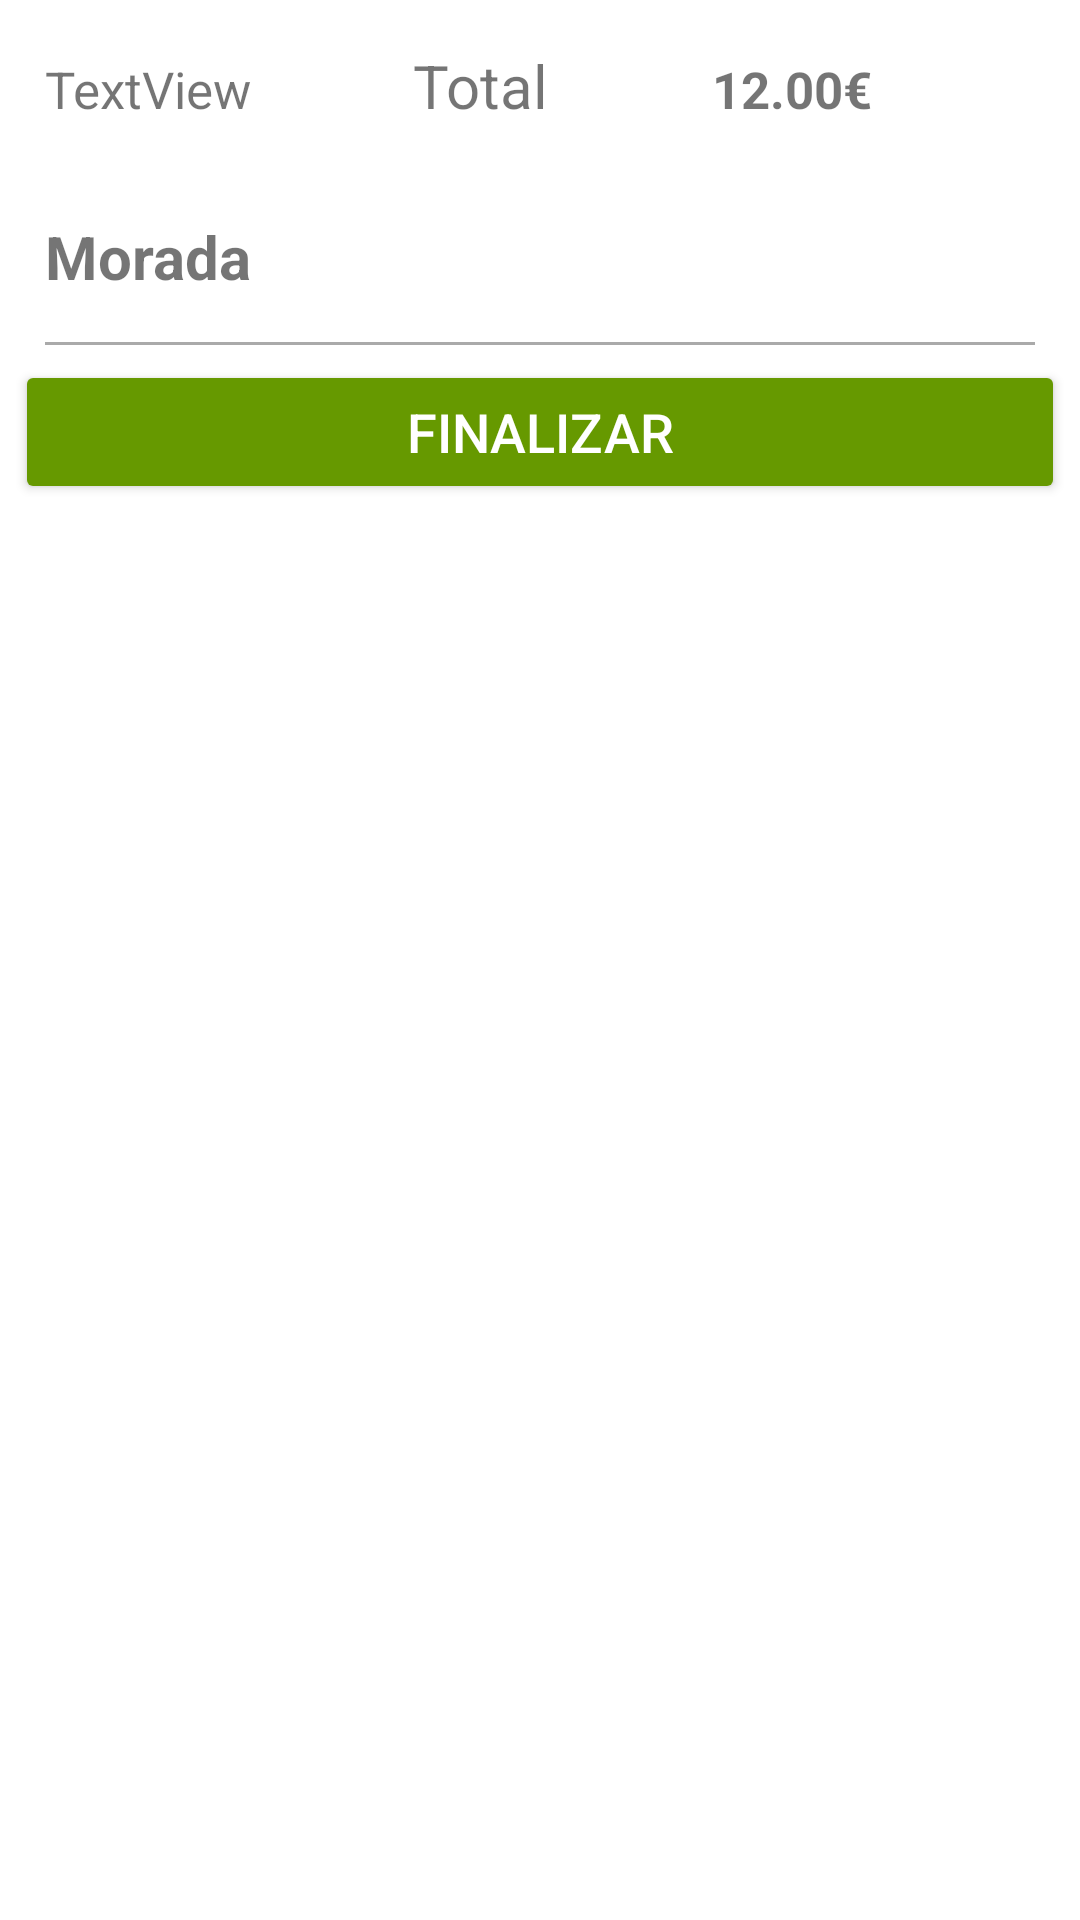

Layout XML and referenced resources for this Android screen:
<!-- AndroidManifest.xml: application theme Theme.ZeroWaste -->
<!-- res/layout/fragment_tray.xml -->
<?xml version="1.0" encoding="utf-8"?>
<LinearLayout xmlns:android="http://schemas.android.com/apk/res/android"
    xmlns:app="http://schemas.android.com/apk/res-auto"
    xmlns:tools="http://schemas.android.com/tools"
    android:id="@+id/tray_fragment"
    android:layout_width="match_parent"
    android:layout_height="680dp"
    android:orientation="vertical"
    tools:context=".TrayFragment">

    <ScrollView
        android:layout_width="match_parent"
        android:layout_height="match_parent"
        android:layout_weight="1">

        <LinearLayout
            android:layout_width="match_parent"
            android:layout_height="wrap_content"
            android:orientation="vertical">

            <LinearLayout
                android:layout_width="match_parent"
                android:layout_height="match_parent"
                android:orientation="horizontal"
                android:padding="15dp">

                <TextView
                    android:id="@+id/tray_box"
                    android:layout_width="wrap_content"
                    android:layout_height="wrap_content"
                    android:layout_weight="1"
                    android:text="TextView"
                    android:textSize="17sp" />

                <TextView
                    android:id="@+id/tray_total"
                    android:layout_width="wrap_content"
                    android:layout_height="wrap_content"
                    android:layout_weight="1"
                    android:text="Total"
                    android:textSize="20sp" />

                <TextView
                    android:id="@+id/tray_price"
                    android:layout_width="wrap_content"
                    android:layout_height="wrap_content"
                    android:layout_weight="1"
                    android:text="12.00€"
                    android:textIsSelectable="false"
                    android:textSize="17sp"
                    android:textStyle="bold" />
            </LinearLayout>

            <LinearLayout
                android:layout_width="match_parent"
                android:layout_height="match_parent"
                android:orientation="horizontal"
                android:padding="15dp">

                <TextView
                    android:id="@+id/tray_address"
                    android:layout_width="wrap_content"
                    android:layout_height="wrap_content"
                    android:layout_weight="0"
                    android:text="Morada"
                    android:textSize="20sp"
                    android:textStyle="bold" />

            </LinearLayout>

            <View
                android:layout_width="match_parent"
                android:layout_height="1dp"
                android:layout_marginStart="15dp"
                android:layout_marginLeft="15dp"
                android:layout_marginEnd="15dp"
                android:layout_marginRight="15dp"
                android:background="@android:color/darker_gray" />

            <Button
                android:id="@+id/payment_button"
                android:layout_width="match_parent"
                android:layout_height="wrap_content"
                android:layout_margin="5dp"
                android:isScrollContainer="true"
                android:keepScreenOn="true"
                android:text="Finalizar"
                android:textColor="@color/white"
                android:textSize="18sp"
                app:backgroundTint="@android:color/holo_green_dark" />

        </LinearLayout>
    </ScrollView>

</LinearLayout>
<!-- resources referenced by this layout -->
<resources>
  <color name="white">#FFFFFFFF</color>
  <style name="Theme.ZeroWaste" parent="Theme.MaterialComponents.DayNight.NoActionBar">
          
          <item name="colorPrimary">@color/black</item>
          <item name="colorPrimaryVariant">@color/black</item>
          <item name="colorOnPrimary">@color/white</item>
          
          <item name="colorSecondary">@color/teal_200</item>
          <item name="colorSecondaryVariant">@color/teal_700</item>
          <item name="colorOnSecondary">@color/black</item>
          
          <item name="android:statusBarColor" tools:targetApi="l">?attr/colorPrimaryVariant</item>
          
      </style>
  <color name="black">#FF000000</color>
  <color name="teal_200">#FF03DAC5</color>
  <color name="teal_700">#FF018786</color>
</resources>
